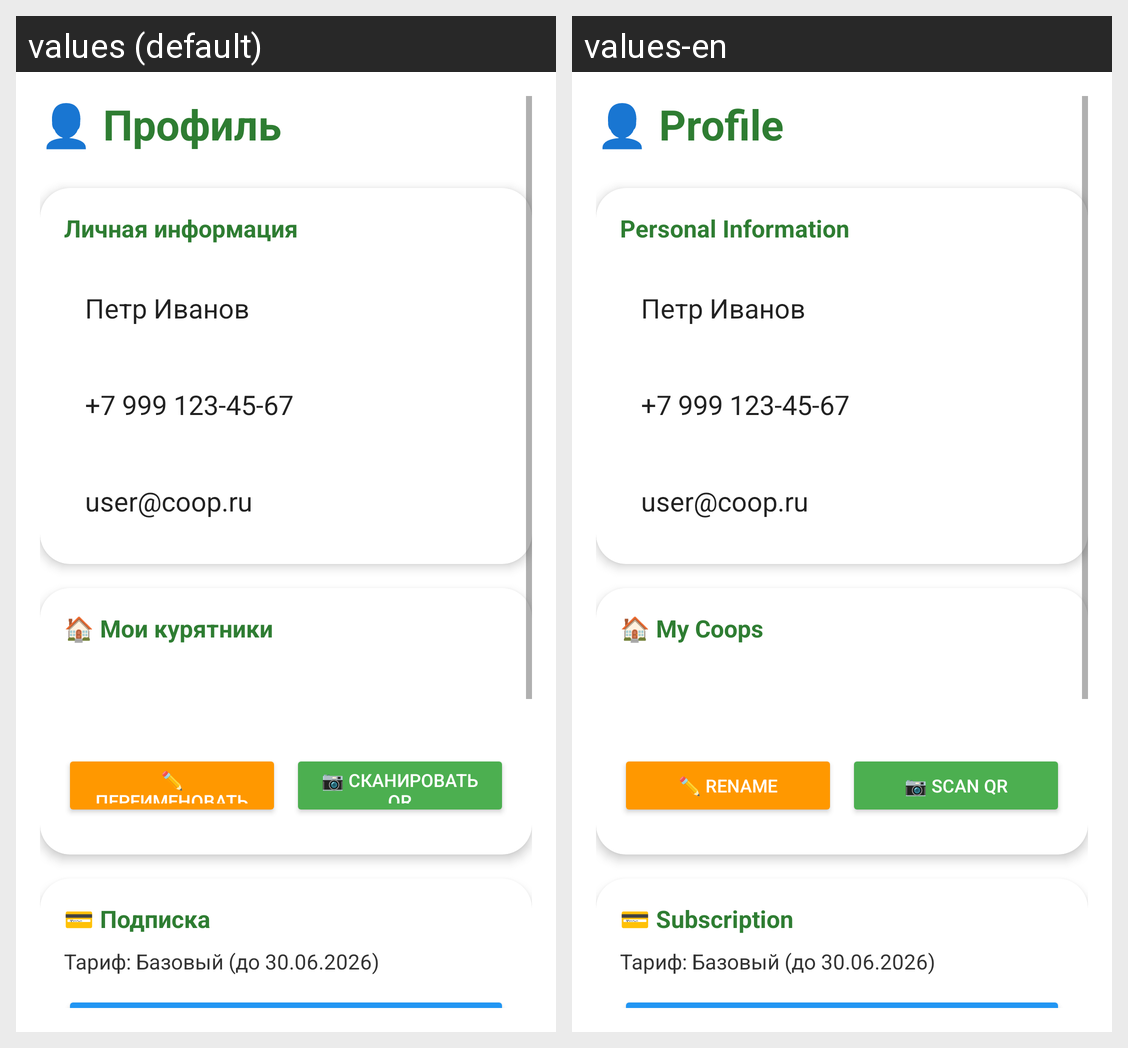

Translations of the strings shown on this Android screen, per locale in the grid:
Android screen res/layout/fragment_profile.xml rendered under 2 locales, left to right: values (default), values-en. Device: Nexus 5 (rendered at 1080×1920; each locale shown at half size, 540×960, under a caption strip naming it); theme Theme.SmartCoop.
Strings drawn on this screen, with the default value and each locale's value (text and hints the layout hard-codes, and strings that could not be matched under every locale, appear in the picture but are not listed):

profile
  values: 👤 Профиль
  values-en: 👤 Profile

my_inf
  values: Личная информация
  values-en: Personal Information

my_coop
  values: 🏠 Мои курятники
  values-en: 🏠 My Coops

rename
  values: ✏️ Переименовать
  values-en: ✏️ Rename

scan_qr
  values: 📷 Сканировать QR
  values-en: 📷 Scan QR

subscription
  values: 💳 Подписка
  values-en: 💳 Subscription
